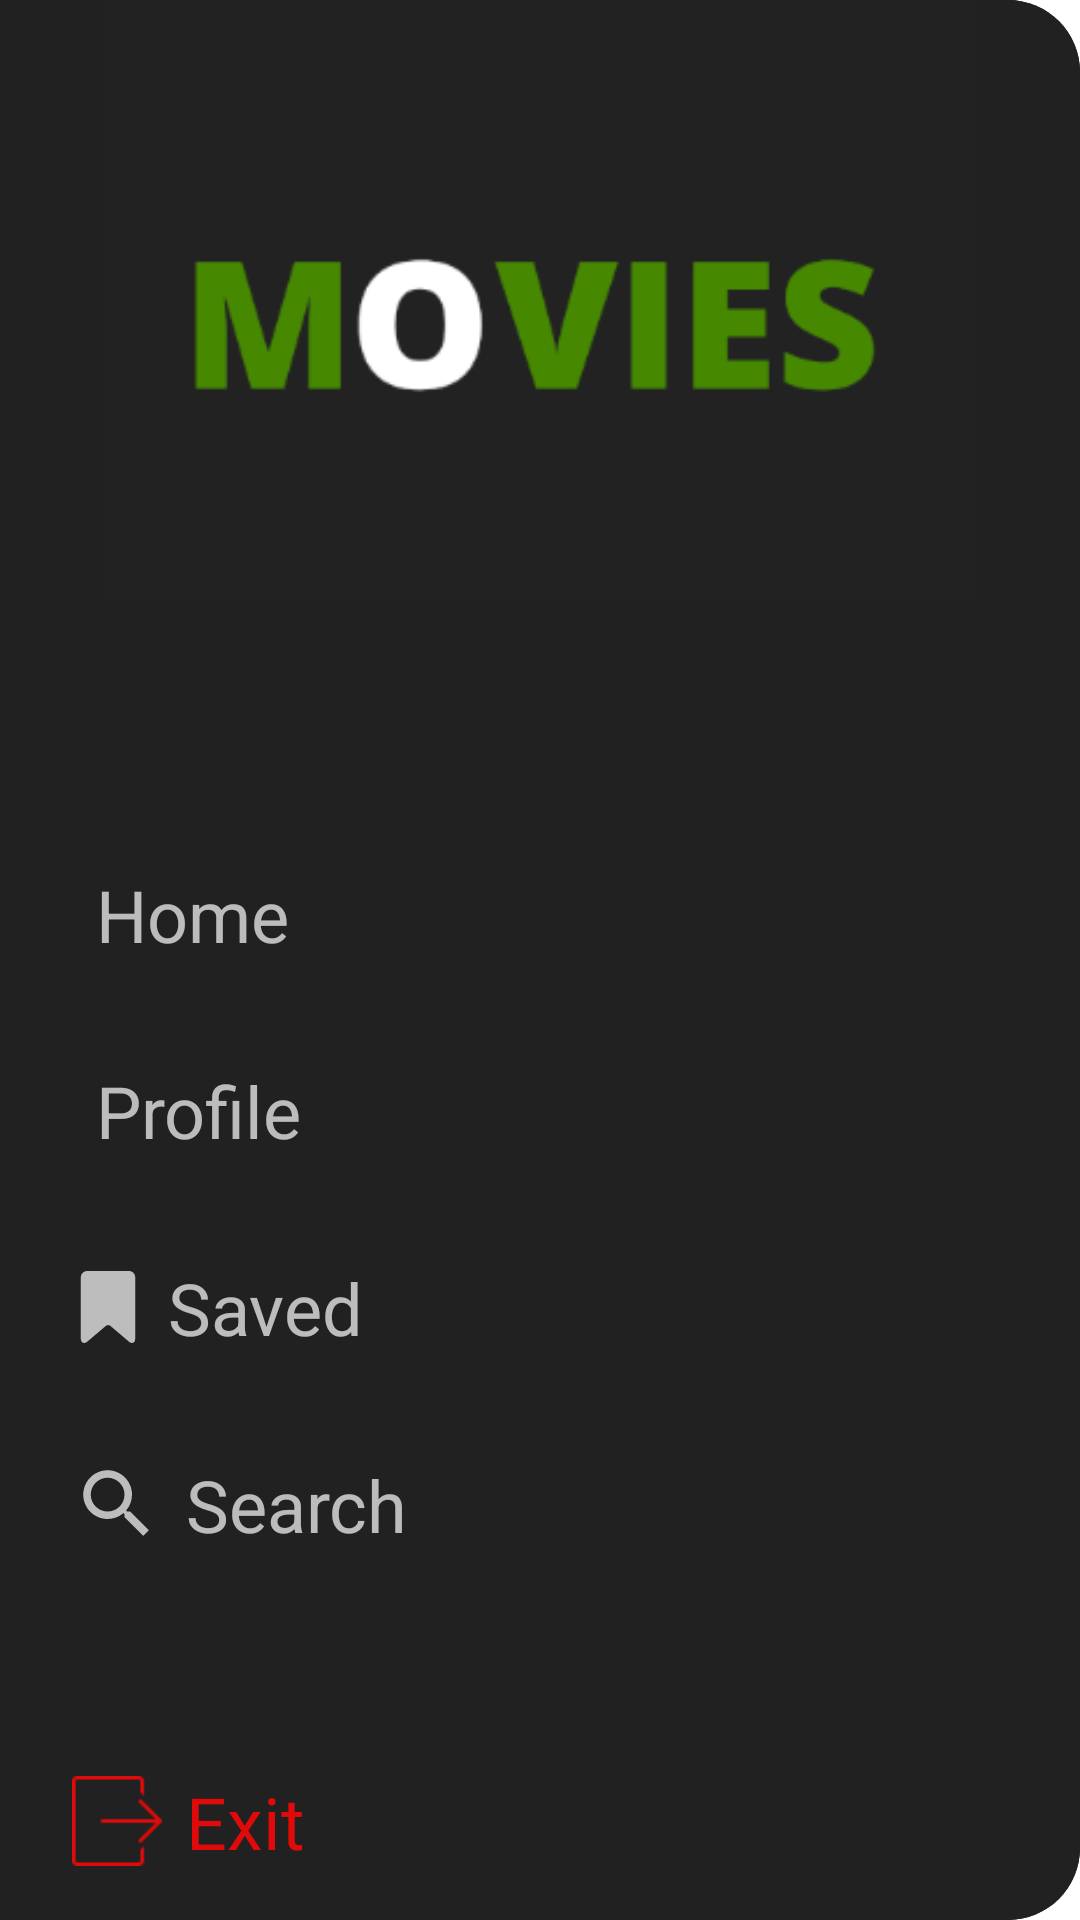

Write the Android layout XML for this screen, with the resource values it uses.
<!-- AndroidManifest.xml: application theme Theme.Movies -->
<!-- res/layout/custom_navigation_menu.xml -->
<?xml version="1.0" encoding="utf-8"?>
<LinearLayout xmlns:android="http://schemas.android.com/apk/res/android"
    xmlns:app="http://schemas.android.com/apk/res-auto"
    xmlns:tools="http://schemas.android.com/tools"
    android:layout_width="match_parent"
    android:layout_height="match_parent"
    android:layout_gravity="left"
    android:background="@drawable/menu_bg"
    android:orientation="vertical">

    <com.google.android.material.navigation.NavigationView
        android:id="@+id/navigation_view"
        android:layout_width="match_parent"
        android:layout_height="match_parent"
        android:layout_gravity="left"
        android:background="@drawable/menu_bg">

        <LinearLayout
            android:layout_width="match_parent"
            android:layout_height="match_parent"
            android:orientation="vertical">

            <ImageView
                android:id="@+id/menu_icon_iv"
                android:layout_width="match_parent"
                android:layout_height="200dp"
                android:adjustViewBounds="true"
                android:src="@drawable/logo"
                tools:ignore="ContentDescription" />

            <TextView
                android:id="@+id/menu_user_name_tv"
                android:layout_width="match_parent"
                android:layout_height="wrap_content"
                android:gravity="center"
                android:textColor="@color/green"
                android:textSize="24sp"
                tools:text="@string/register_title_confirm_pass" />

            <Space
                android:layout_width="wrap_content"
                android:layout_height="40dp" />

            <LinearLayout
                android:id="@+id/menu_home_linear"
                android:layout_width="match_parent"
                android:layout_height="0dp"
                android:layout_weight="1"
                android:gravity="center_vertical"
                android:orientation="horizontal"
                android:paddingStart="24dp"
                android:paddingEnd="24dp">

                <ImageView
                    android:id="@+id/menu_home_icon_iv"
                    android:layout_width="wrap_content"
                    android:layout_height="wrap_content"
                    android:src="@drawable/ic_home"
                    app:tint="@color/white_second"
                    tools:ignore="ContentDescription" />

                <TextView
                    android:id="@+id/menu_home_title_tv"
                    android:layout_width="wrap_content"
                    android:layout_height="wrap_content"
                    android:layout_marginStart="8dp"
                    android:text="@string/menu_home_title"
                    android:textColor="@color/white_second"
                    android:textSize="24sp" />

            </LinearLayout>

            <LinearLayout
                android:id="@+id/menu_profile_linear"
                android:layout_width="match_parent"
                android:layout_height="0dp"
                android:layout_weight="1"
                android:gravity="center_vertical"
                android:orientation="horizontal"
                android:paddingStart="24dp"
                android:paddingEnd="24dp">

                <ImageView
                    android:id="@+id/menu_profile_icon_iv"
                    android:layout_width="wrap_content"
                    android:layout_height="wrap_content"
                    android:src="@drawable/ic_person"
                    app:tint="@color/white_second"
                    tools:ignore="ContentDescription" />

                <TextView
                    android:id="@+id/menu_profile_title_tv"
                    android:layout_width="wrap_content"
                    android:layout_height="wrap_content"
                    android:layout_marginStart="8dp"
                    android:text="@string/menu_profile_title"
                    android:textColor="@color/white_second"
                    android:textSize="24sp" />

            </LinearLayout>

            <LinearLayout
                android:id="@+id/menu_save_linear"
                android:layout_width="match_parent"
                android:layout_height="0dp"
                android:layout_weight="1"
                android:gravity="center_vertical"
                android:orientation="horizontal"
                android:paddingStart="24dp"
                android:paddingEnd="24dp">

                <ImageView
                    android:id="@+id/menu_save_icon_iv"
                    android:layout_width="wrap_content"
                    android:layout_height="wrap_content"
                    android:src="@drawable/ic_full_save"
                    app:tint="@color/white_second"
                    tools:ignore="ContentDescription" />

                <TextView
                    android:id="@+id/menu_save_title_tv"
                    android:layout_width="wrap_content"
                    android:layout_height="wrap_content"
                    android:layout_marginStart="8dp"
                    android:text="@string/menu_save_title"
                    android:textColor="@color/white_second"
                    android:textSize="24sp" />

            </LinearLayout>

            <LinearLayout
                android:id="@+id/menu_search_linear"
                android:layout_width="match_parent"
                android:layout_height="0dp"
                android:layout_weight="1"
                android:gravity="center_vertical"
                android:orientation="horizontal"
                android:paddingStart="24dp"
                android:paddingEnd="24dp">

                <ImageView
                    android:id="@+id/menu_search_icon_iv"
                    android:layout_width="30dp"
                    android:layout_height="30dp"
                    android:src="@drawable/ic_baseline_search_24"
                    app:tint="@color/white_second"
                    tools:ignore="ContentDescription" />

                <TextView
                    android:id="@+id/menu_search_title_tv"
                    android:layout_width="wrap_content"
                    android:layout_height="wrap_content"
                    android:layout_marginStart="8dp"
                    android:text="@string/menu_search_title"
                    android:textColor="@color/white_second"
                    android:textSize="24sp" />

            </LinearLayout>

            <LinearLayout
                android:id="@+id/menu_exit_linear"
                android:layout_width="wrap_content"
                android:layout_height="0dp"
                android:layout_marginTop="40dp"
                android:layout_weight="1"
                android:gravity="center_vertical"
                android:orientation="horizontal"
                android:paddingStart="24dp"
                android:paddingEnd="24dp">

                <ImageView
                    android:id="@+id/menu_exit_icon_iv"
                    android:layout_width="30dp"
                    android:layout_height="30dp"
                    android:src="@drawable/exit"
                    app:tint="@color/red"
                    tools:ignore="ContentDescription" />

                <TextView
                    android:id="@+id/menu_exit_title_tv"
                    android:layout_width="wrap_content"
                    android:layout_height="wrap_content"
                    android:layout_marginStart="8dp"
                    android:text="@string/menu_exit_title"
                    android:textColor="@color/red"
                    android:textSize="24sp" />

            </LinearLayout>

        </LinearLayout>

    </com.google.android.material.navigation.NavigationView>


</LinearLayout>
<!-- resources referenced by this layout -->
<resources>
  <color name="green">#468902</color>
  <color name="red">#E10A0A</color>
  <color name="white_second">#B3FFFFFF</color>
  <!-- drawable exit: png bitmap (drawable, 651 bytes) -->
  <!-- drawable ic_baseline_search_24 (drawable) -->
  <vector android:height="24dp" android:tint="#E1E1E1"
      android:viewportHeight="24" android:viewportWidth="24"
      android:width="24dp" xmlns:android="http://schemas.android.com/apk/res/android">
      <path android:fillColor="@android:color/white" android:pathData="M15.5,14h-0.79l-0.28,-0.27C15.41,12.59 16,11.11 16,9.5 16,5.91 13.09,3 9.5,3S3,5.91 3,9.5 5.91,16 9.5,16c1.61,0 3.09,-0.59 4.23,-1.57l0.27,0.28v0.79l5,4.99L20.49,19l-4.99,-5zM9.5,14C7.01,14 5,11.99 5,9.5S7.01,5 9.5,5 14,7.01 14,9.5 11.99,14 9.5,14z"/>
  </vector>
  <!-- drawable ic_full_save (drawable) -->
  <vector android:height="24dp" android:viewportHeight="212.045"
      android:viewportWidth="212.045" android:width="24dp" xmlns:android="http://schemas.android.com/apk/res/android">
      <path android:fillColor="#468902" android:pathData="M167.871,0H44.84C34.82,0 26.022,8.243 26.022,18v182c0,3.266 0.909,5.988 2.374,8.091c1.752,2.514 4.573,3.955 7.598,3.954c2.86,0 5.905,-1.273 8.717,-3.675l55.044,-46.735c1.7,-1.452 4.142,-2.284 6.681,-2.284c2.538,0 4.975,0.832 6.68,2.288l54.86,46.724c2.822,2.409 5.657,3.683 8.512,3.683c4.828,0 9.534,-3.724 9.534,-12.045V18C186.022,8.243 177.891,0 167.871,0z"/>
  </vector>
  <!-- drawable logo: png bitmap (drawable, 8324 bytes) -->
  <!-- drawable menu_bg (drawable) -->
  <?xml version="1.0" encoding="utf-8"?>
  <shape xmlns:android="http://schemas.android.com/apk/res/android">
  
      <solid android:color="@color/black_lighter" />
      <corners
          android:bottomRightRadius="24dp"
          android:topRightRadius="24dp" />
  
  </shape>
  <string name="menu_exit_title">Exit</string>
  <string name="menu_home_title">Home</string>
  <string name="menu_profile_title">Profile</string>
  <string name="menu_save_title">Saved</string>
  <string name="menu_search_title">Search</string>
  <string name="register_title_confirm_pass">Confirm Password</string>
  <style name="Theme.Movies" parent="Theme.MaterialComponents.DayNight.NoActionBar">
          
          <item name="colorPrimary">@color/black_lighter</item>
          <item name="colorPrimaryVariant">@color/black_lighter</item>
          <item name="colorOnPrimary">@color/white</item>
          <item name="colorSecondary">@color/green</item>
  
          <item name="android:statusBarColor" tools:targetApi="l">?attr/colorPrimaryVariant</item>
      </style>
  <color name="black_lighter">#212121</color>
  <color name="white">#FFFFFFFF</color>
</resources>
